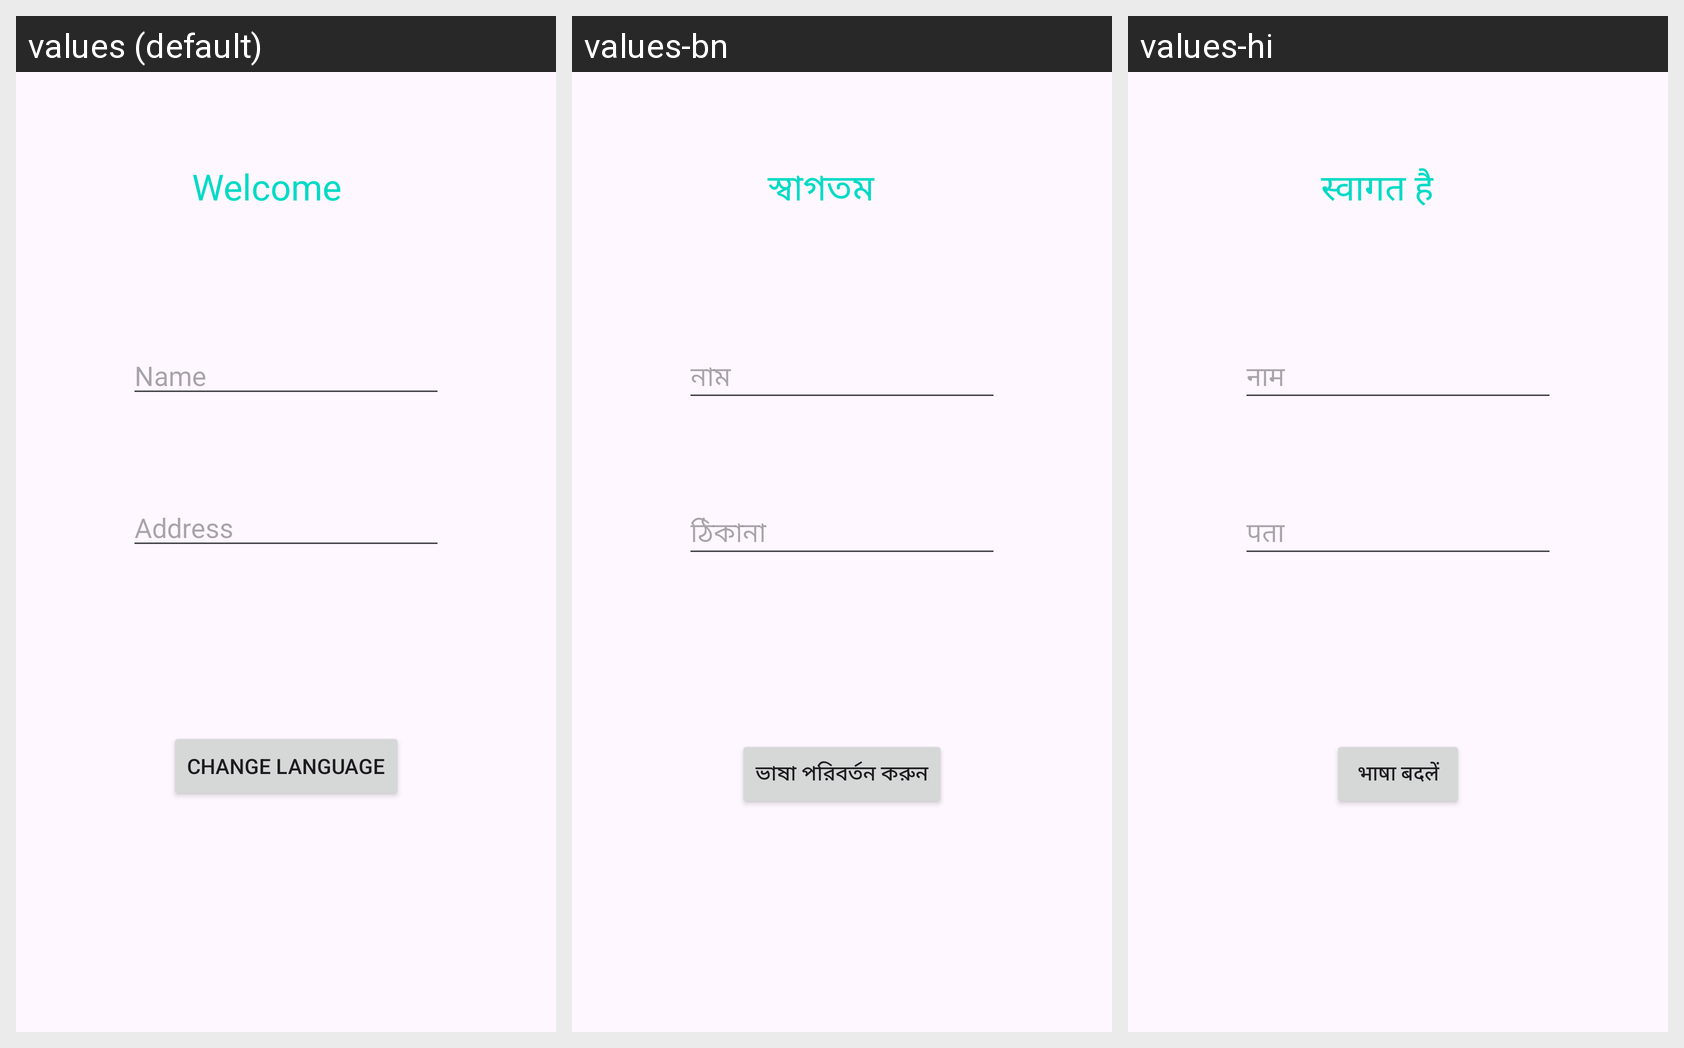

The same Android screen rendered under several of its app's locales, left to right. List the strings drawn on it with the default value and each locale's translation.
Android screen res/layout/activity_main.xml rendered under 3 locales, left to right: values (default), values-bn, values-hi. Device: Nexus 5 (rendered at 1080×1920; each locale shown at half size, 540×960, under a caption strip naming it); theme Theme.MultipleLanguageAppSharedPreferences.
Strings drawn on this screen, with the default value and each locale's value (text and hints the layout hard-codes, and strings that could not be matched under every locale, appear in the picture but are not listed):

welcome
  values: Welcome
  values-bn: স্বাগতম
  values-hi: स्वागत है

name
  values: Name
  values-bn: নাম
  values-hi: नाम

address
  values: Address
  values-bn: ঠিকানা
  values-hi: पता

change_language
  values: Change Language
  values-bn: ভাষা পরিবর্তন করুন
  values-hi: भाषा बदलें
